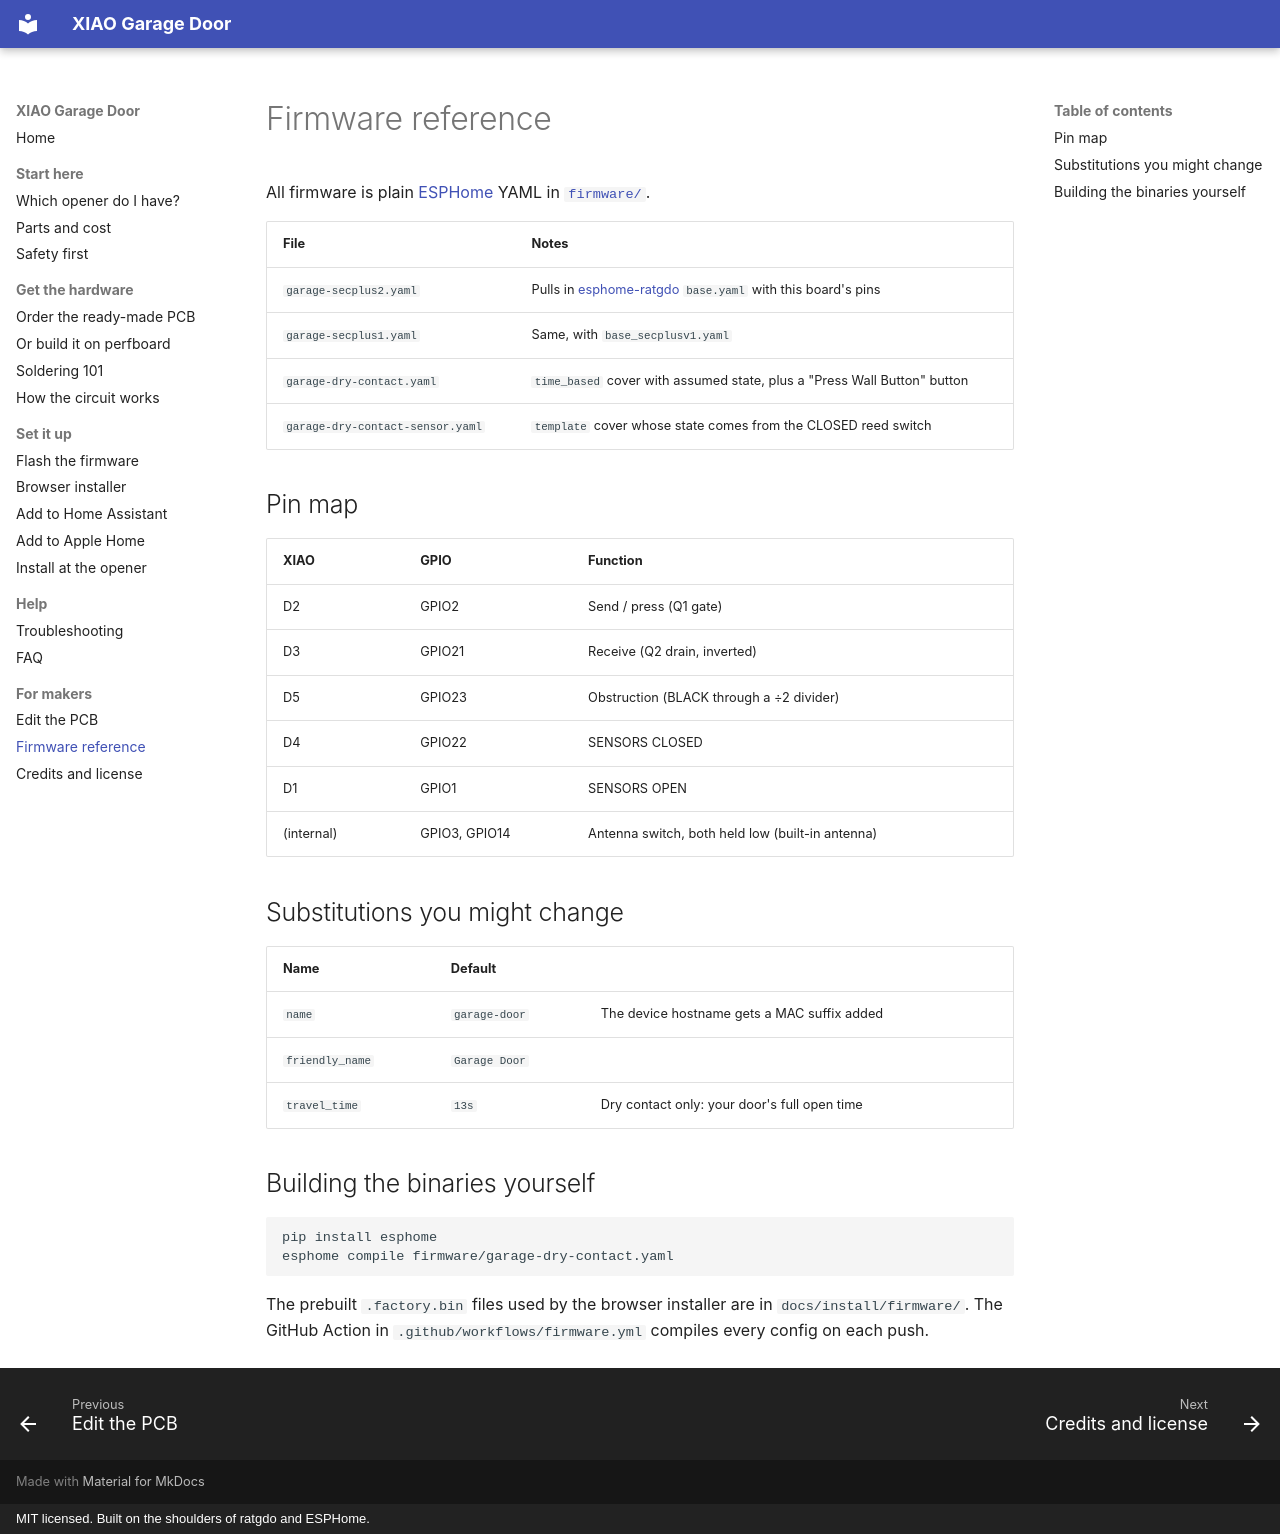

repository: JamesSilvia20/xiao-garage-door · page: makers/firmware/index.html · generator: mkdocs · copyright: MIT licensed. Built on the shoulders of ratgdo and ESPHome.

# Firmware reference

All firmware is plain [ESPHome](https://esphome.io) YAML in [`firmware/`](https://github.com/JamesSilvia20/xiao-garage-door/tree/main/firmware).

| File | Notes |
|---|---|
| `garage-secplus2.yaml` | Pulls in [esphome-ratgdo](https://github.com/ratgdo/esphome-ratgdo) `base.yaml` with this board's pins |
| `garage-secplus1.yaml` | Same, with `base_secplusv1.yaml` |
| `garage-dry-contact.yaml` | `time_based` cover with assumed state, plus a "Press Wall Button" button |
| `garage-dry-contact-sensor.yaml` | `template` cover whose state comes from the CLOSED reed switch |

## Pin map

| XIAO | GPIO | Function |
|---|---|---|
| D2 | GPIO2 | Send / press (Q1 gate) |
| D3 | GPIO21 | Receive (Q2 drain, inverted) |
| D5 | GPIO23 | Obstruction (BLACK through a ÷2 divider) |
| D4 | GPIO22 | SENSORS CLOSED |
| D1 | GPIO1 | SENSORS OPEN |
| (internal) | GPIO3, GPIO14 | Antenna switch, both held low (built-in antenna) |

## Substitutions you might change

| Name | Default | |
|---|---|---|
| `name` | `garage-door` | The device hostname gets a MAC suffix added |
| `friendly_name` | `Garage Door` | |
| `travel_time` | `13s` | Dry contact only: your door's full open time |

## Building the binaries yourself

```bash
pip install esphome
esphome compile firmware/garage-dry-contact.yaml
```

The prebuilt `.factory.bin` files used by the browser installer are in `docs/install/firmware/`. The GitHub Action in `.github/workflows/firmware.yml` compiles every config on each push.
